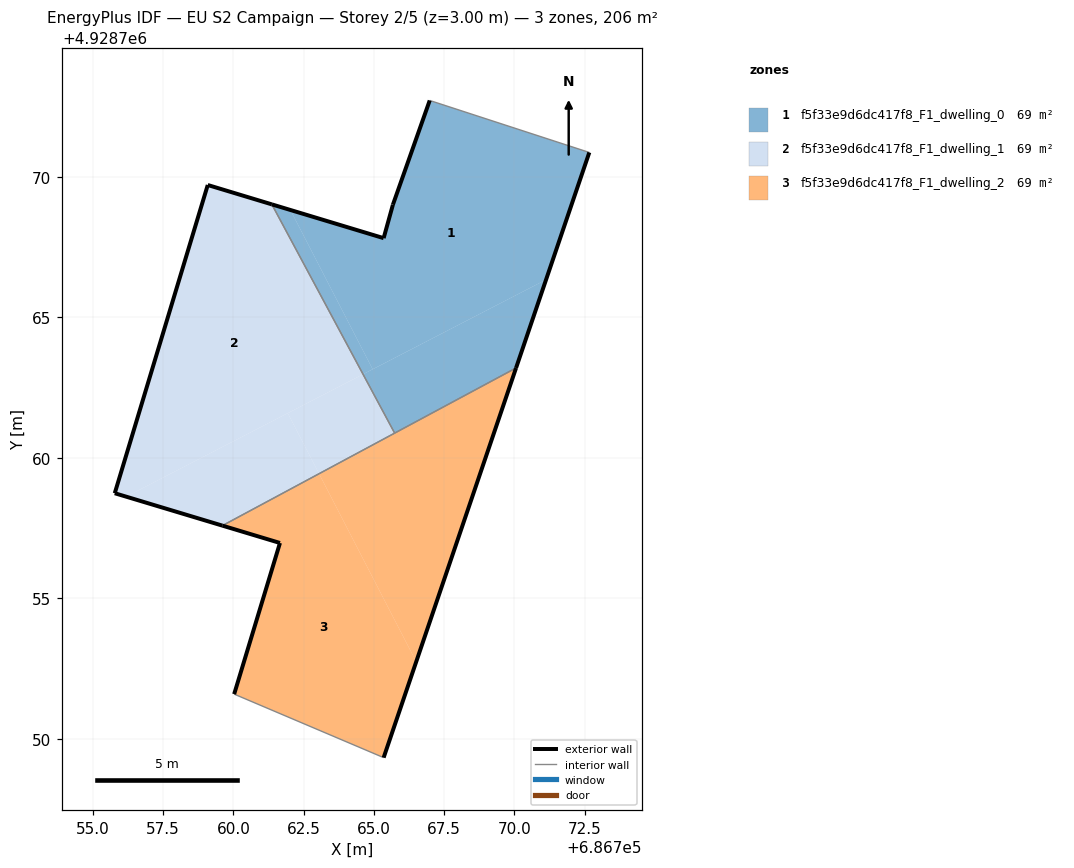
=== STOREY PLAN SPEC (per zone: floor XY polygon, exterior-wall plan segments, windows/doors) ===
zone 1: f5f33e9d6dc417f8_F1_dwelling_0  (68.7 m²)
  floor: (686771.13, 4928766.34) (686772.67, 4928770.87) (686766.99, 4928772.72) (686765.68, 4928769.01) (686765.35, 4928767.82) (686762.03, 4928768.82) (686764.96, 4928763.15)
  floor: (686770.06, 4928763.20) (686771.13, 4928766.34) (686764.62, 4928762.98) (686765.74, 4928760.88)
  floor: (686764.96, 4928763.15) (686762.03, 4928768.82) (686761.37, 4928769.02) (686764.62, 4928762.98)
  exterior wall: (686765.68, 4928769.01) – (686766.99, 4928772.72)  [3.9 m]
  exterior wall: (686772.67, 4928770.87) – (686770.06, 4928763.20)  [8.1 m]
  exterior wall: (686761.37, 4928769.02) – (686765.35, 4928767.82)  [4.2 m]
  exterior wall: (686765.35, 4928767.82) – (686765.68, 4928769.01)  [1.2 m]
  interior walls: 3
zone 2: f5f33e9d6dc417f8_F1_dwelling_1  (68.7 m²)
  floor: (686764.62, 4928762.98) (686761.37, 4928769.02) (686759.09, 4928769.71) (686755.78, 4928758.74) (686756.19, 4928758.62)
  floor: (686763.05, 4928759.43) (686761.94, 4928761.59) (686756.19, 4928758.62) (686759.61, 4928757.59)
  floor: (686765.74, 4928760.88) (686764.62, 4928762.98) (686761.94, 4928761.59) (686763.05, 4928759.43)
  exterior wall: (686759.61, 4928757.59) – (686755.78, 4928758.74)  [4.0 m]
  exterior wall: (686755.78, 4928758.74) – (686759.09, 4928769.71)  [11.5 m]
  exterior wall: (686759.09, 4928769.71) – (686761.37, 4928769.02)  [2.4 m]
  interior walls: 2
zone 3: f5f33e9d6dc417f8_F1_dwelling_2  (68.7 m²)
  floor: (686765.35, 4928749.33) (686766.51, 4928752.74) (686763.05, 4928759.43) (686759.61, 4928757.59) (686761.66, 4928756.97) (686760.03, 4928751.59)
  floor: (686766.51, 4928752.74) (686770.06, 4928763.20) (686763.05, 4928759.43)
  exterior wall: (686770.06, 4928763.20) – (686765.35, 4928749.33)  [14.6 m]
  exterior wall: (686760.03, 4928751.59) – (686761.66, 4928756.97)  [5.6 m]
  exterior wall: (686761.66, 4928756.97) – (686759.61, 4928757.59)  [2.1 m]
  interior walls: 3

=== DERIVED (storey summary) ===
Building: EU S2 Campaign
Storey: 2 of 5  (floor level z = 3.00 m)
Storey gross floor area: 206.2 m²
Zones on this storey: 3
  - f5f33e9d6dc417f8_F1_dwelling_0: floor 68.7 m²; exterior wall 17.4 m (52.3 m²); WWR 0.0%
  - f5f33e9d6dc417f8_F1_dwelling_1: floor 68.7 m²; exterior wall 17.8 m (53.5 m²); WWR 0.0%
  - f5f33e9d6dc417f8_F1_dwelling_2: floor 68.7 m²; exterior wall 22.4 m (67.2 m²); WWR 0.0%
Zone adjacency (shared interzone walls):
  - f5f33e9d6dc417f8_F1_dwelling_0 ↔ f5f33e9d6dc417f8_F1_dwelling_1
  - f5f33e9d6dc417f8_F1_dwelling_0 ↔ f5f33e9d6dc417f8_F1_dwelling_2
  - f5f33e9d6dc417f8_F1_dwelling_1 ↔ f5f33e9d6dc417f8_F1_dwelling_2